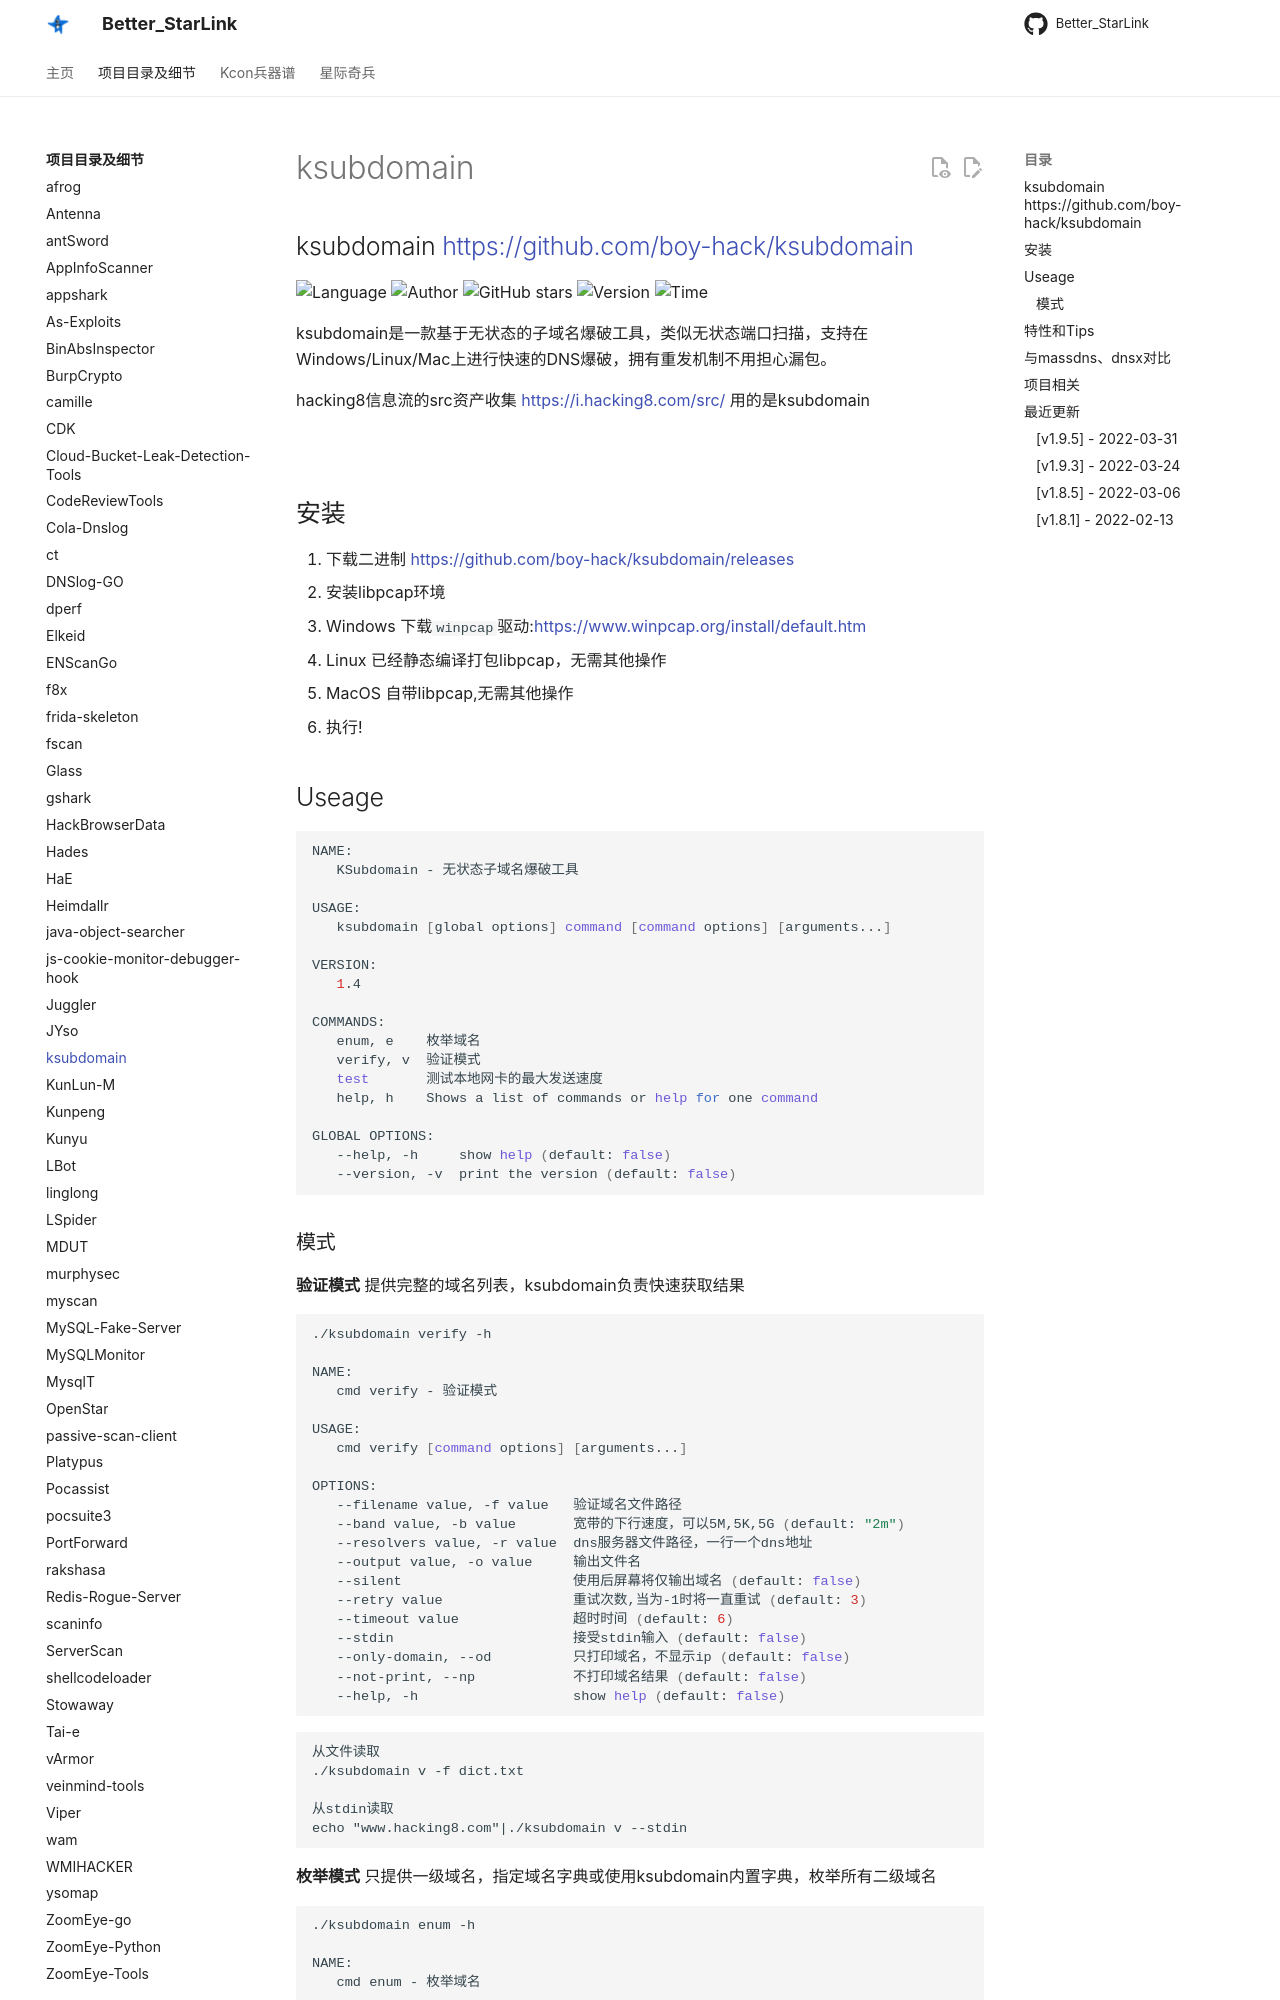

repository: ProbiusOfficial/Better_StarLink · page: detail/ksubdomain/index.html · generator: mkdocs

## ksubdomain <https://github.com/boy-hack/ksubdomain>
<!--auto_detail_badge_begin_0b490ffb61b26b45de3ea5d7dd8a582e-->
![Language](https://img.shields.io/badge/Language-Golang-blue)
![Author](https://img.shields.io/badge/Author-w8ay-orange)
![GitHub stars](https://img.shields.io/github/stars/boy-hack/ksubdomain.svg?style=flat&logo=github)
![Version](https://img.shields.io/badge/Version-V1.9.5-red)
![Time](https://img.shields.io/badge/Join-20200821-green)
<!--auto_detail_badge_end_fef74f2d7ea73fcc43ff78e05b1e7451-->


ksubdomain是一款基于无状态的子域名爆破工具，类似无状态端口扫描，支持在Windows/Linux/Mac上进行快速的DNS爆破，拥有重发机制不用担心漏包。

hacking8信息流的src资产收集 https://i.hacking8.com/src/ 用的是ksubdomain

![](https://github.com/boy-hack/ksubdomain/raw/main/image.gif)
## 安装
1. 下载二进制 https://github.com/boy-hack/ksubdomain/releases
2. 安装libpcap环境
   - Windows
     下载`winpcap`驱动:https://www.winpcap.org/install/default.htm
   - Linux
     已经静态编译打包libpcap，无需其他操作
   - MacOS
     自带libpcap,无需其他操作
3. 执行!

## Useage
```bash
NAME:
   KSubdomain - 无状态子域名爆破工具

USAGE:
   ksubdomain [global options] command [command options] [arguments...]

VERSION:
   1.4

COMMANDS:
   enum, e    枚举域名
   verify, v  验证模式
   test       测试本地网卡的最大发送速度
   help, h    Shows a list of commands or help for one command

GLOBAL OPTIONS:
   --help, -h     show help (default: false)
   --version, -v  print the version (default: false)

```
